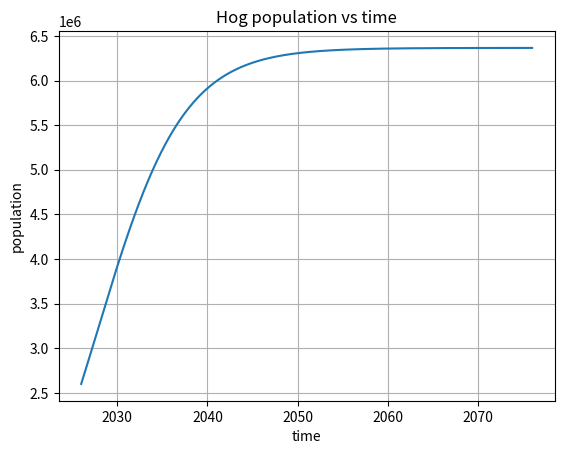

Here is the Python script that generated this plot:
import numpy as np
import matplotlib.pyplot as plt
import math
import csv

r = 0.21
K = 6365749
K0 = 2600000
year0 = 2026 # change to 2026 when running agriculture.py
year_final = 2076

def get_population():
    times = np.linspace(year0, year_final, 365 * (year_final - year0))
    populations = np.array([logistic(t) for t in times])
    return times, populations

def save_population_to_csv():
    times, populations = get_population()
    with open("population.csv", "w", newline="") as file:
        writer = csv.writer(file)
        writer.writerow(["time", "population"])
        for i in range(len(times)):
            writer.writerow([times[i], populations[i]])

def get_half_population():
    times, populations = get_population()
    for i in range(len(populations)):
        if populations[i] > K / 2 - 500 and populations[i] < K / 2 + 500:
            print(f"Time: {times[i]}, Population: {populations[i]}")
            return times[i], populations[i]
    return times[-1], populations[-1]

def graph_population():
    times, populations = get_population()
    plt.xlabel("time")
    plt.ylabel("population")
    plt.title("Hog population vs time")
    plt.plot(times, populations)
    plt.grid()
    plt.savefig("population.png")
    plt.show()

def logistic(t):
    return K / (1 + math.exp(-1 * r * (t - 2026)) * (K - K0) / K0)

def main():
    get_half_population()
    save_population_to_csv()
    graph_population()

main()
